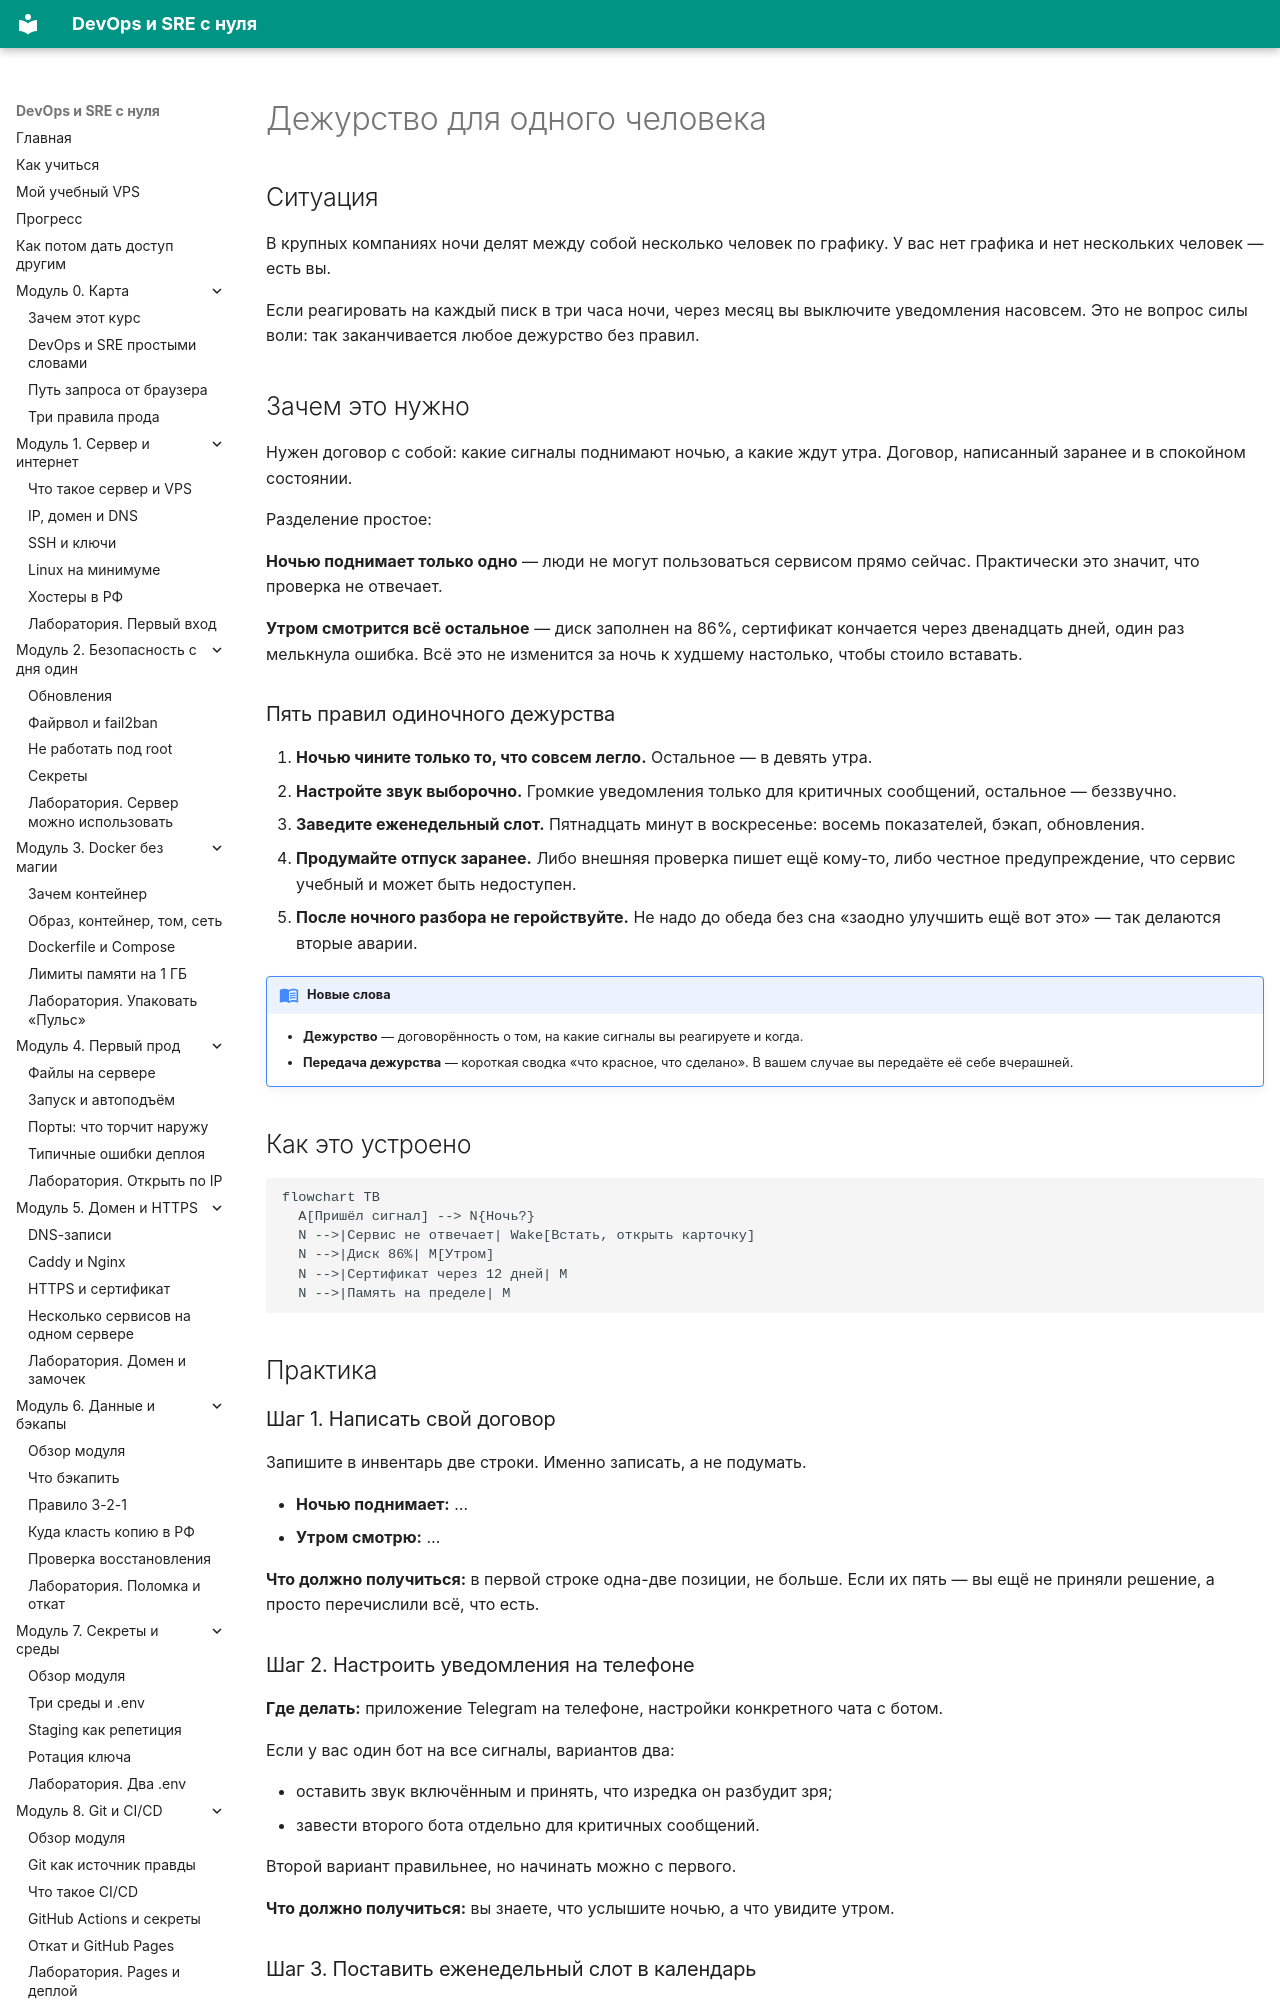

repository: automationmag/DevOPS_SRE_course · page: modules/m11/04-dezhurstvo/index.html · generator: mkdocs

# Дежурство для одного человека

## Ситуация

В крупных компаниях ночи делят между собой несколько человек по графику. У вас нет графика и нет нескольких человек — есть вы.

Если реагировать на каждый писк в три часа ночи, через месяц вы выключите уведомления насовсем. Это не вопрос силы воли: так заканчивается любое дежурство без правил.

## Зачем это нужно

Нужен договор с собой: какие сигналы поднимают ночью, а какие ждут утра. Договор, написанный заранее и в спокойном состоянии.

Разделение простое:

**Ночью поднимает только одно** — люди не могут пользоваться сервисом прямо сейчас. Практически это значит, что проверка не отвечает.

**Утром смотрится всё остальное** — диск заполнен на 86%, сертификат кончается через двенадцать дней, один раз мелькнула ошибка. Всё это не изменится за ночь к худшему настолько, чтобы стоило вставать.

### Пять правил одиночного дежурства

1. **Ночью чините только то, что совсем легло.** Остальное — в девять утра.
2. **Настройте звук выборочно.** Громкие уведомления только для критичных сообщений, остальное — беззвучно.
3. **Заведите еженедельный слот.** Пятнадцать минут в воскресенье: восемь показателей, бэкап, обновления.
4. **Продумайте отпуск заранее.** Либо внешняя проверка пишет ещё кому-то, либо честное предупреждение, что сервис учебный и может быть недоступен.
5. **После ночного разбора не геройствуйте.** Не надо до обеда без сна «заодно улучшить ещё вот это» — так делаются вторые аварии.

!!! note "Новые слова"
    - **Дежурство** — договорённость о том, на какие сигналы вы реагируете и когда.
    - **Передача дежурства** — короткая сводка «что красное, что сделано». В вашем случае вы передаёте её себе вчерашней.
